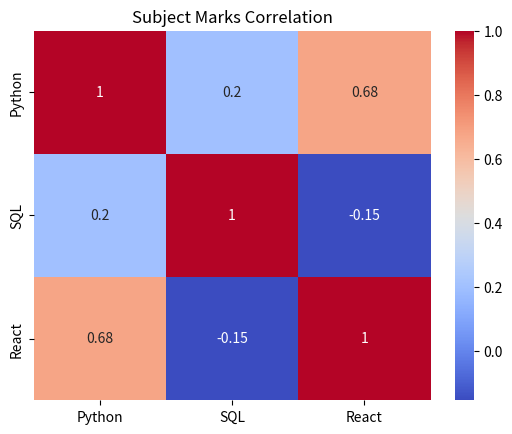

Generate this figure with matplotlib:
import pandas as pd
import seaborn as sns
import matplotlib.pyplot as plt

data = {
    "Python": [90, 77, 100, 88, 92],
    "SQL": [78, 88, 91, 84, 89],
    "React": [90, 80, 89, 92, 94]
}

df = pd.DataFrame(data)

correlation = df.corr()

sns.heatmap(
    correlation,
    annot=True,
    cmap="coolwarm"
)

plt.title("Subject Marks Correlation")

plt.show()
